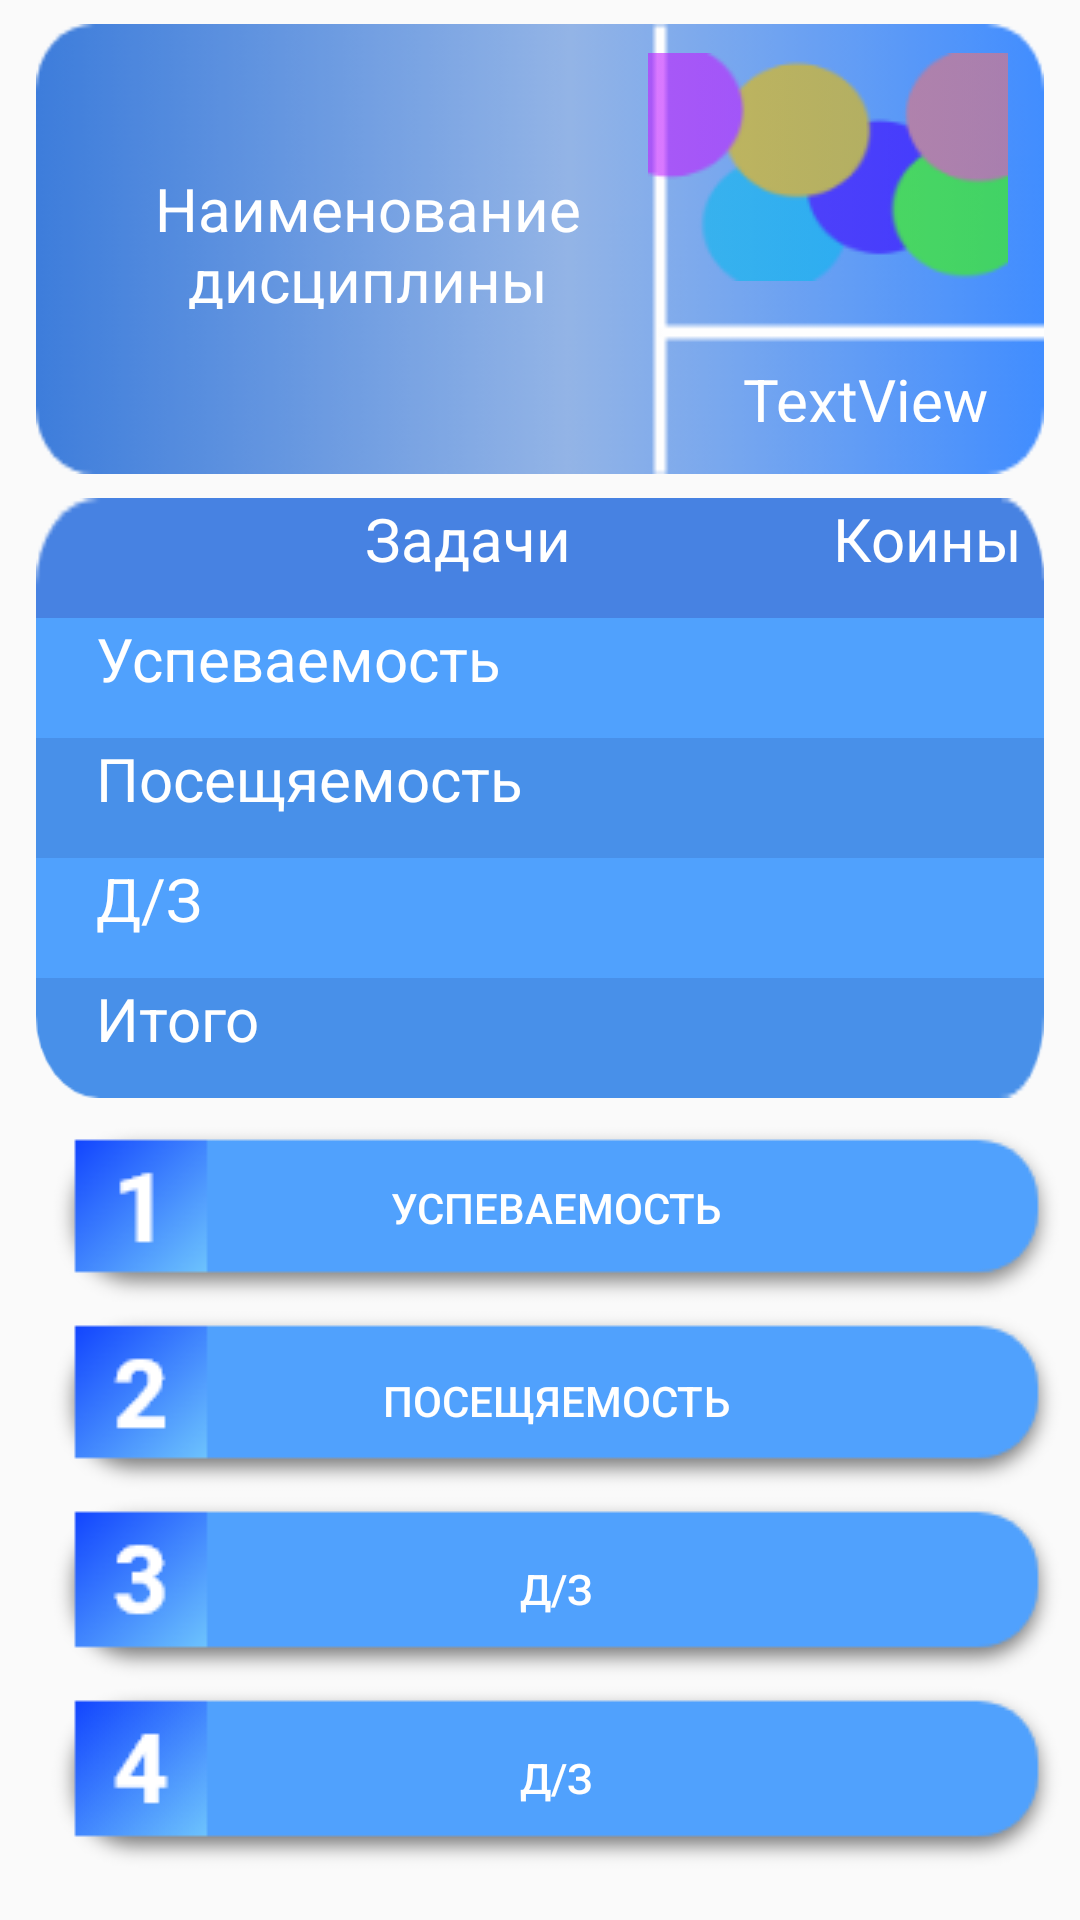

Android layout source for this screen:
<!-- AndroidManifest.xml: application theme AppTheme -->
<!-- res/layout/fragment_blank.xml -->
<?xml version="1.0" encoding="utf-8"?>
<androidx.constraintlayout.widget.ConstraintLayout xmlns:android="http://schemas.android.com/apk/res/android"
    xmlns:app="http://schemas.android.com/apk/res-auto"
    xmlns:tools="http://schemas.android.com/tools"
    android:layout_width="match_parent"
    android:layout_height="match_parent"
    android:theme="@style/textStyle"
    tools:context=".BlankFragment">

    <TableLayout

        android:id="@+id/tableLayout"
        style="@style/tableStyle"
        android:layout_width="0dp"
        android:layout_height="wrap_content"
        android:layout_marginStart="12dp"
        android:layout_marginTop="8dp"
        android:layout_marginEnd="12dp"

        app:layout_constraintBottom_toBottomOf="parent"
        app:layout_constraintEnd_toEndOf="parent"
        app:layout_constraintStart_toStartOf="parent"
        app:layout_constraintTop_toBottomOf="@+id/imageView"
        app:layout_constraintVertical_bias="0.0">

        <TableRow
            android:layout_width="match_parent"
            android:layout_height="match_parent">

            <TextView
                android:id="@+id/textView2"
                android:layout_width="118dp"
                android:layout_height="40dp"
                android:layout_weight="2"
                android:background="@drawable/task"
                android:paddingLeft="30dp"
                android:text="@string/tasks"
                android:textAlignment="center"
                android:textColor="#FFFFFF" />

            <TextView
                android:id="@+id/textView6"
                android:layout_width="wrap_content"
                android:layout_height="40dp"
                android:layout_weight="2"
                android:background="@drawable/coins"
                android:text="@string/coins"
                android:textColor="#FFFFFF" />
        </TableRow>

        <TableRow
            android:layout_width="match_parent"
            android:layout_height="match_parent"
            android:background="#D0E8F1">

            <TextView
                android:id="@+id/textView3"
                android:layout_width="wrap_content"
                android:layout_height="40dp"
                android:layout_weight="2"
                android:background="@drawable/sub"
                android:paddingLeft="20dp"
                android:text="@string/progress"
                android:textAlignment="textStart" />

            <TextView
                android:id="@+id/progress"
                android:layout_width="wrap_content"
                android:layout_height="40dp"
                android:layout_weight="2"
                android:background="@drawable/sub2" />

        </TableRow>

        <TableRow
            android:layout_width="match_parent"
            android:layout_height="match_parent">

            <TextView
                android:id="@+id/textView4"
                android:layout_width="173dp"
                android:layout_height="40dp"
                android:layout_weight="2"
                android:background="@drawable/sub_dark"
                android:paddingLeft="20dp"
                android:text="@string/attendance"
                android:textAlignment="textStart" />

            <TextView
                android:id="@+id/attendance"
                android:layout_width="wrap_content"
                android:layout_height="40dp"
                android:layout_weight="2"
                android:background="@drawable/sub2_dark" />
        </TableRow>

        <TableRow
            android:layout_width="match_parent"
            android:layout_height="match_parent"
            android:background="#D0E8F1">

            <TextView
                android:id="@+id/textView5"
                android:layout_width="wrap_content"
                android:layout_height="40dp"
                android:layout_weight="2"
                android:background="@drawable/sub"
                android:paddingLeft="20dp"
                android:text="@string/homework"
                android:textAlignment="textStart" />

            <TextView
                android:id="@+id/homework"
                android:layout_width="wrap_content"
                android:layout_height="40dp"
                android:layout_weight="2"
                android:background="@drawable/sub2" />
        </TableRow>

        <TableRow
            android:layout_width="match_parent"
            android:layout_height="match_parent">

            <TextView
                android:id="@+id/textView10"
                android:layout_width="285dp"
                android:layout_height="40dp"
                android:layout_weight="2"
                android:background="@drawable/itog3"
                android:paddingLeft="20dp"
                android:text="@string/result"
                android:textAlignment="textStart" />

            <TextView
                android:id="@+id/result"
                android:layout_width="wrap_content"
                android:layout_height="40dp"
                android:layout_weight="2"
                android:background="@drawable/coins_itog" />
        </TableRow>
    </TableLayout>

    <Button
        android:id="@+id/butAttendance"
        android:layout_width="wrap_content"
        android:layout_height="wrap_content"
        android:layout_marginStart="16dp"
        android:background="@drawable/button_background_blue2"
        android:text="@string/attendance"
        android:textColor="@drawable/text_color_change"
        android:textSize="14sp"
        app:layout_constraintBottom_toBottomOf="parent"
        app:layout_constraintEnd_toEndOf="parent"
        app:layout_constraintHorizontal_bias="0.0"
        app:layout_constraintStart_toStartOf="parent"
        app:layout_constraintTop_toBottomOf="@+id/butProgress"
        app:layout_constraintVertical_bias="0.0" />

    <Button
        android:id="@+id/butHomework4"
        android:layout_width="wrap_content"
        android:layout_height="wrap_content"
        android:layout_marginStart="16dp"
        android:background="@drawable/button_background_blue3"
        android:text="@string/homework"
        android:textColor="@drawable/text_color_change"
        android:textSize="14sp"
        app:layout_constraintBottom_toBottomOf="parent"
        app:layout_constraintEnd_toEndOf="parent"
        app:layout_constraintHorizontal_bias="0.0"
        app:layout_constraintStart_toStartOf="parent"
        app:layout_constraintTop_toBottomOf="@+id/butAttendance"
        app:layout_constraintVertical_bias="0.0" />

    <Button
        android:id="@+id/butHomework"
        android:layout_width="wrap_content"
        android:layout_height="wrap_content"
        android:layout_marginStart="16dp"
        android:background="@drawable/block_4"
        android:text="@string/homework"
        android:textSize="14sp"
        app:layout_constraintBottom_toBottomOf="parent"
        app:layout_constraintEnd_toEndOf="parent"
        app:layout_constraintHorizontal_bias="0.0"
        app:layout_constraintStart_toStartOf="parent"
        app:layout_constraintTop_toBottomOf="@+id/butHomework4"
        app:layout_constraintVertical_bias="0.0" />

    <Button
        android:id="@+id/butProgress"
        android:layout_width="wrap_content"
        android:layout_height="wrap_content"
        android:layout_marginStart="16dp"
        android:layout_marginTop="8dp"
        android:background="@drawable/button_background_blue"
        android:paddingBottom="5dp"
        android:text="@string/progress"
        android:textAlignment="center"
        android:textColor="@drawable/text_color_change"
        android:textSize="14sp"
        app:layout_constraintBottom_toBottomOf="parent"
        app:layout_constraintEnd_toEndOf="parent"
        app:layout_constraintHorizontal_bias="0.0"
        app:layout_constraintStart_toStartOf="parent"
        app:layout_constraintTop_toBottomOf="@+id/tableLayout"
        app:layout_constraintVertical_bias="0.0" />

    <ImageView
        android:id="@+id/imageView"
        android:layout_width="match_parent"
        android:layout_height="150dp"
        android:layout_marginStart="12dp"
        android:layout_marginTop="8dp"
        android:layout_marginEnd="12dp"
        android:background="@drawable/main_tab2"
        app:layout_constraintBottom_toBottomOf="parent"
        app:layout_constraintEnd_toEndOf="parent"
        app:layout_constraintHorizontal_bias="0.0"
        app:layout_constraintStart_toStartOf="parent"
        app:layout_constraintTop_toTopOf="parent"
        app:layout_constraintVertical_bias="0.0" />

    <TextView
        android:id="@+id/textView24"
        android:layout_width="199dp"
        android:layout_height="47dp"
        android:text="@string/subject_name"
        app:layout_constraintBottom_toBottomOf="@+id/imageView"
        app:layout_constraintEnd_toEndOf="parent"
        app:layout_constraintHorizontal_bias="0.075"
        app:layout_constraintStart_toStartOf="@+id/imageView"
        app:layout_constraintTop_toTopOf="@+id/imageView"
        app:layout_constraintVertical_bias="0.465" />

    <ImageView
        android:id="@+id/imageView4"
        android:layout_width="wrap_content"
        android:layout_height="wrap_content"
        android:layout_marginEnd="12dp"
        android:src="@drawable/ell"
        app:layout_constraintBottom_toBottomOf="@+id/imageView"
        app:layout_constraintEnd_toEndOf="@+id/imageView"
        app:layout_constraintHorizontal_bias="1.0"
        app:layout_constraintStart_toEndOf="@+id/textView24"
        app:layout_constraintTop_toTopOf="@+id/imageView"
        app:layout_constraintVertical_bias="0.13" />

    <TextView
        android:id="@+id/textView25"
        android:layout_width="108dp"
        android:layout_height="21dp"
        android:text="TextView"
        app:layout_constraintBottom_toBottomOf="@+id/imageView"
        app:layout_constraintEnd_toEndOf="@+id/imageView"
        app:layout_constraintHorizontal_bias="0.68"
        app:layout_constraintStart_toEndOf="@+id/textView24"
        app:layout_constraintTop_toBottomOf="@+id/imageView4"
        app:layout_constraintVertical_bias="0.6" />

</androidx.constraintlayout.widget.ConstraintLayout>
<!-- resources referenced by this layout -->
<resources>
  <!-- drawable block_4: png bitmap (drawable, 4156 bytes) -->
  <!-- drawable button_background_blue (drawable) -->
  <?xml version="1.0" encoding="utf-8"?>
  <selector xmlns:android="http://schemas.android.com/apk/res/android">
      <item android:drawable="@drawable/block_1l" android:state_pressed="true"/>
  
      <item android:drawable="@drawable/block_1"/>
  
  </selector>
  <!-- drawable button_background_blue2 (drawable) -->
  <?xml version="1.0" encoding="utf-8"?>
  <selector xmlns:android="http://schemas.android.com/apk/res/android">
      <item android:drawable="@drawable/block_2l" android:state_pressed="true"/>
  
      <item android:drawable="@drawable/block_2"/>
  
  </selector>
  <!-- drawable button_background_blue3 (drawable) -->
  <?xml version="1.0" encoding="utf-8"?>
  <selector xmlns:android="http://schemas.android.com/apk/res/android">
      <item android:drawable="@drawable/block_3l" android:state_pressed="true"/>
  
      <item android:drawable="@drawable/block_3"/>
  
  </selector>
  <!-- drawable coins: png bitmap (drawable, 420 bytes) -->
  <!-- drawable coins_itog: png bitmap (drawable, 421 bytes) -->
  <!-- drawable ell: png bitmap (drawable, 4863 bytes) -->
  <!-- drawable itog3: png bitmap (drawable, 1303 bytes) -->
  <!-- drawable main_tab2: png bitmap (drawable, 8554 bytes) -->
  <!-- drawable sub: png bitmap (drawable, 276 bytes) -->
  <!-- drawable sub2: png bitmap (drawable, 203 bytes) -->
  <!-- drawable sub2_dark: png bitmap (drawable, 204 bytes) -->
  <!-- drawable sub_dark: png bitmap (drawable, 283 bytes) -->
  <!-- drawable task: png bitmap (drawable, 570 bytes) -->
  <!-- drawable text_color_change (drawable) -->
  <?xml version="1.0" encoding="utf-8"?>
  <selector xmlns:android="http://schemas.android.com/apk/res/android">
      <item android:state_pressed="true" android:color="@color/blue" />
      <item android:color="#fff" />
  </selector>
  <string name="attendance">Посещяемость</string>
  <string name="coins">Коины</string>
  <string name="homework">Д/З</string>
  <string name="progress">Успеваемость</string>
  <string name="result">Итого</string>
  <string name="subject_name">Наименование дисциплины</string>
  <string name="tasks">Задачи</string>
  <style name="tableStyle" parent="textStyle">
          <item name="android:layout_height">40dp</item>
          <item name="android:textColor">#fff</item>
      </style>
  <style name="textStyle" parent="AppTheme">
      <item name="android:textAlignment">center</item>
      <item name="android:textSize">20dp</item>
      <item name="android:textColor">#fff</item>
  </style>
  <style name="AppTheme" parent="Theme.AppCompat.Light.NoActionBar">
          <item name="colorPrimary">@color/colorAccent</item>
          <item name="colorPrimaryDark">@color/bnv_tab_item_foreground</item>
          <item name="colorAccent">@color/colorAccent</item>
      </style>
  <!-- drawable block_1l: png bitmap (drawable, 3874 bytes) -->
  <!-- drawable block_1: png bitmap (drawable, 3820 bytes) -->
  <!-- drawable block_2l: png bitmap (drawable, 3911 bytes) -->
  <!-- drawable block_2: png bitmap (drawable, 3880 bytes) -->
  <!-- drawable block_3l: png bitmap (drawable, 4214 bytes) -->
  <!-- drawable block_3: png bitmap (drawable, 4202 bytes) -->
  <color name="blue">#50A1FD</color>
  <color name="colorAccent">#03DAC5</color>
</resources>
